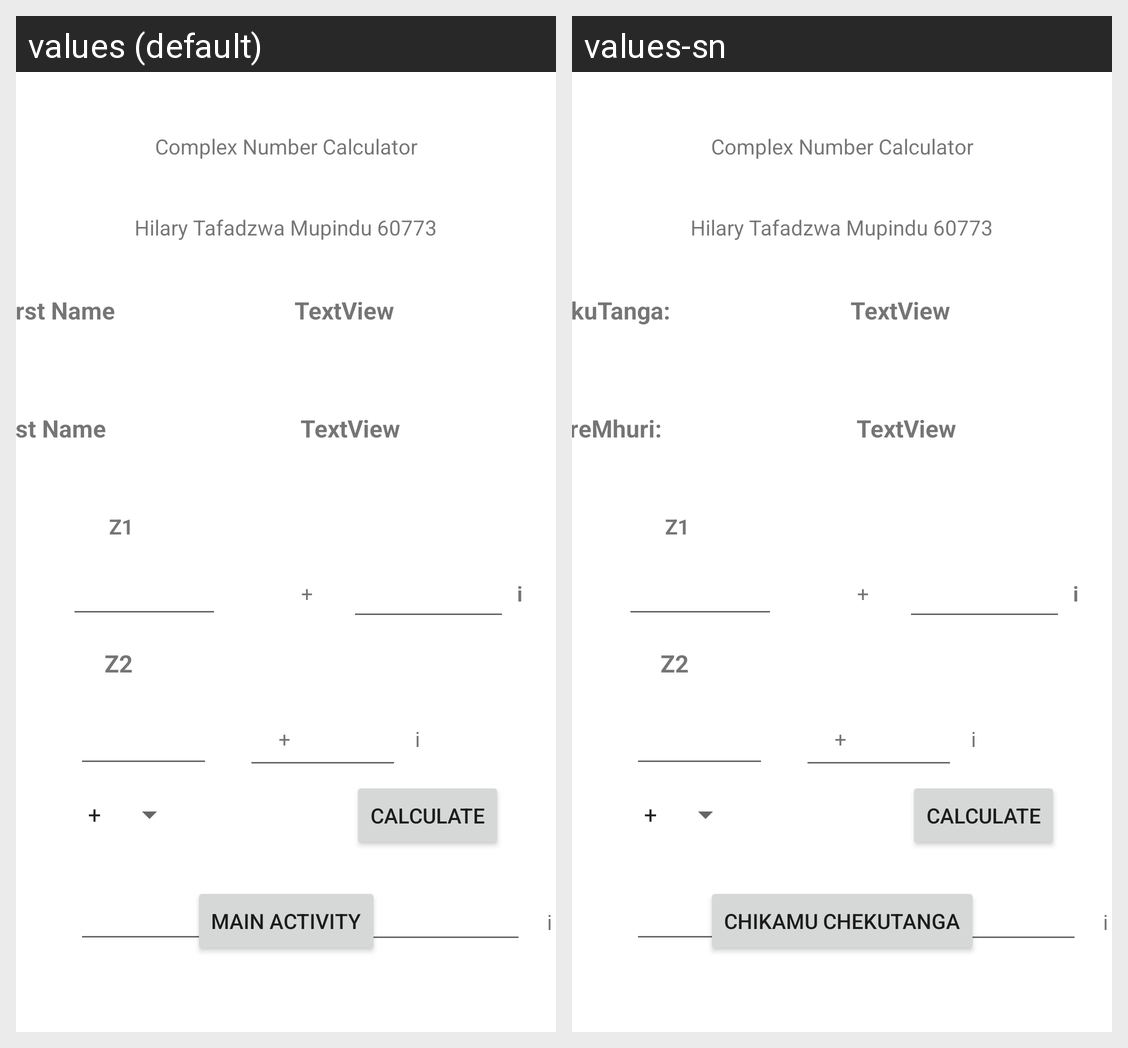

Translations of the strings shown on this Android screen, per locale in the grid:
Android screen res/layout/activity_calculator_hm.xml rendered under 2 locales, left to right: values (default), values-sn. Device: Nexus 5 (rendered at 1080×1920; each locale shown at half size, 540×960, under a caption strip naming it); theme Theme.L06_Mupindu_60773_Mid1.
Strings drawn on this screen, with the default value and each locale's value (text and hints the layout hard-codes, and strings that could not be matched under every locale, appear in the picture but are not listed):

txtComplexCalculator
  values: Complex Number Calculator
  values-sn: Complex Number Calculator  [not translated; the default value is used]

authorName
  values: Hilary Tafadzwa Mupindu 60773
  values-sn: Hilary Tafadzwa Mupindu 60773  [not translated; the default value is used]

txtFirstName
  values: First Name
  values-sn: Zita rekuTanga:

txtLastName
  values: Last Name
  values-sn: Zita reMhuri:

txtCalculate
  values: Calculate
  values-sn: Calculate  [not translated; the default value is used]

btnToMain
  values: Main Activity
  values-sn: Chikamu Chekutanga
